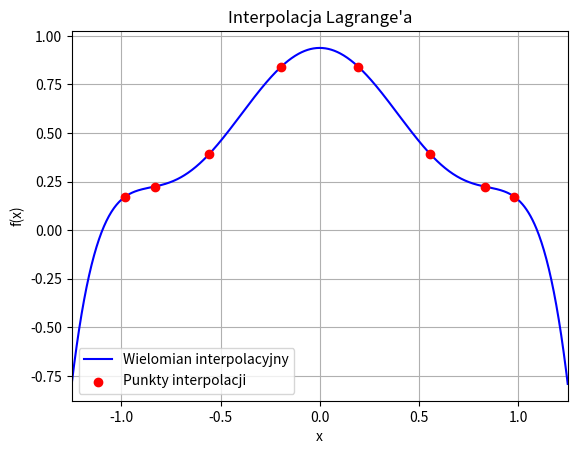

Recreate this plot in Python.
import numpy as np
from numpy.typing import NDArray
import matplotlib.pyplot as plt

vector = NDArray[np.float64]
matrix = NDArray[np.float64]
num = np.float64

def l_j(x_val: num, x: vector, j: int) -> num:
    n = len(x)
    numerator: num = np.float64(1.0)
    denominator: num = np.float64(1.0)

    # 0...j-1
    for k in range(0, j):
        numerator *= x_val - x[k]
        denominator *= x[j] - x[k]

    # j+1...n-1
    for k in range(j + 1, n):
        numerator *= x_val - x[k]
        denominator *= x[j] - x[k]

    return numerator / denominator

def coefficients(x: vector, f: vector) -> matrix:
    n = len(x)

    lj = np.zeros(n, dtype=num)
    for j in range(n):
        lj[j] = l_j(0, x, j)

    # współczynniki
    a = np.zeros(n, dtype=num)
    f_k = f.copy()

    for k in range(n):
        a[k] = np.sum(lj * f_k)

        for j in range(n):
            f_k[j] = (f_k[j] - a[k]) / x[j]

    return a

def P(x: num, a: vector) -> num:
    # Wyliczenie wielomianu schematem hornera
    val = 0.0
    for coeff in reversed(a):
        val = val * x + coeff

    return val

def f_x(x: num) -> num:
    return 1.0 / (1 + 5 * x * x)

def x_j(j: int) -> num:
    return np.cos(((2*j - 1) / 16)* np.pi)

def main():
    n = 8
    x: vector = np.zeros(n, dtype=num)
    for i in range(n):
        x[i] = x_j(i + 1)

    f: vector = np.zeros(n, dtype=num)

    for i in range(n):
        f[i] = f_x(x[i])

    coeff = coefficients(x, f)
    print(coeff)

    x_plot = np.linspace(-1.25, 1.25, 1000)
    y_plot = np.array([P(x, coeff) for x in x_plot])

    plt.plot(x_plot, y_plot, label="Wielomian interpolacyjny", color="blue")

    plt.scatter(x, f, color="red", label="Punkty interpolacji", zorder=5)

    plt.xlabel("x")
    plt.ylabel("f(x)")
    plt.title("Interpolacja Lagrange'a")
    plt.grid(True)
    plt.legend()
    plt.xlim(-1.25, 1.25)
    plt.show()

if __name__ == "__main__":
    main()
